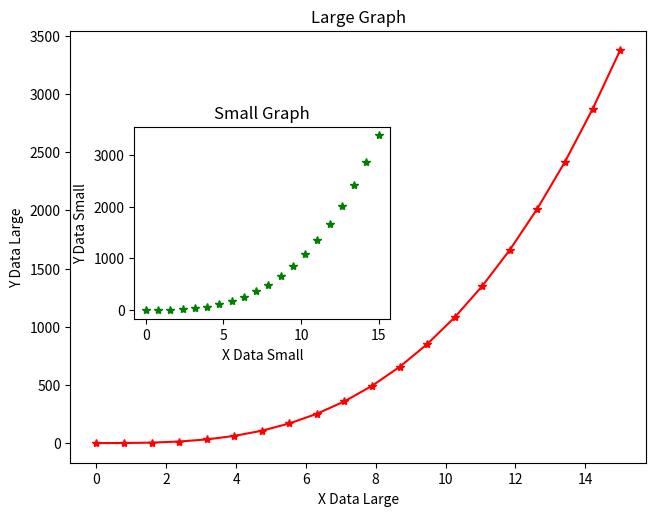

Python code for this plot:
import numpy as np
import matplotlib.pyplot as plt


age_list =[20,25,30,35,40,45,50,60,70,80]

weight_list = [70,55,105,110,92,86,97,108,110,72]

age_list_numpy = np.array(age_list)
weight_list_numpy = np.array(weight_list)


#Line graph
# plt.plot(age_list,weight_list,"r")
# plt.xlabel("Age")
# plt.ylabel("Weight")
# plt.title("Age-Weight Graph")

# plt.show()



my_numpy1=np.linspace(0,15,20)

my_numpy2=my_numpy1 **3

#Point graph
# plt.scatter(my_numpy1,my_numpy2, color="r")
# plt.xlabel("number1")
# plt.ylabel("number2")
# plt.title("Number Comparison Graph")
# plt.show()


# plt.subplot(1,2,1) #1 row,2 column ,1.graph
# plt.plot(my_numpy1,my_numpy2,"r--")
# plt.subplot(1,2,2)
# plt.plot(my_numpy2,my_numpy1,"g*")
# plt.show()



#FIGURE
# my_figure=plt.figure()
# my_axes = my_figure.add_axes([0.1,0.1,0.5,0.5])
# my_axes.plot(my_numpy1,my_numpy2,"g*")
# my_axes.set_xlabel("X Data")
# my_axes.set_ylabel("Y Data")


my_figure2=plt.figure()

my_axes3 = my_figure2.add_axes([0.1,0.1,0.9,0.9])
my_axes3.plot(my_numpy1,my_numpy2,"r-*")
my_axes3.set_xlabel("X Data Large")
my_axes3.set_ylabel("Y Data Large")
my_axes3.set_title("Large Graph")

my_axes2 = my_figure2.add_axes([0.2,0.4,0.4,0.4])
my_axes2.plot(my_numpy1,my_numpy2,"g*")
my_axes2.set_xlabel("X Data Small")
my_axes2.set_ylabel("Y Data Small")
my_axes2.set_title("Small Graph")
plt.show()

 


